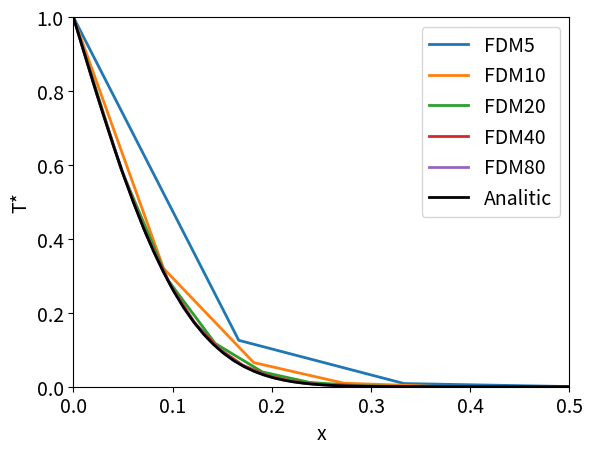

Generate this figure with matplotlib:

import numpy as np
import matplotlib.pyplot as plt


def AnaliticSol(position,C1,C2,L,DAB,t):
    series = np.zeros(position.size)
    for n in range(1,40):
        series += np.sin(n*np.pi*position/L)*np.exp(-DAB*t*(n*np.pi/L)**2)/n
    return (C2-C1)*(position/L + 2*series/np.pi) + C1

def FiniteDifMet(N,Cas,Ca0,L,DAB,t,dt):
    dx = L/(N+1)
    x = np.linspace(0,L,N+2)
    CA = np.zeros(N) + Ca0
    CA_aux = np.zeros(N+2)
    CA_aux[0] = Cas
    CA_aux[N+1] = Ca0

    A = np.zeros([N,N])
    A[0,0] = (1 - 2*DAB*dt/dx**2)
    A[0,1] = DAB*dt/dx**2
    for i in range(1,N-1):
        A[i,i-1] = DAB*dt/dx**2
        A[i,i] = (1 - 2*DAB*dt/dx**2)
        A[i,i+1] = DAB*dt/dx**2
    A[N-1,N-2] = DAB*dt/dx**2
    A[N-1,N-1] = (1 - 2*DAB*dt/dx**2)

    b = np.zeros(N)
    b[0] = DAB*dt/dx**2*Cas
    b[N-1] = DAB*dt/dx**2*Ca0

    t_aux = 0
    while(t_aux < t):
        t_aux += dt
        CA = (A @ CA)+ b
        
    CA_aux[1:N+1] = CA
    return x, CA_aux

Cas = 1
Ca0 = 0
L = 1
DAB = 0.001
t = 4

fig1 = plt.figure(1)
ax1 = fig1.gca()
dt = 0.02
N = 5
for i in range(5):
    x,CA = FiniteDifMet(N,Cas,Ca0,L,DAB,t,dt)
    ax1.plot(x,CA,lw=2,label='FDM'+str(N))
    N *= 2

N_an = 100
x_an = np.linspace(0,L,N_an)
CA_an = AnaliticSol(x_an,Cas,Ca0,L,DAB,t)
ax1.plot(x_an,CA_an,'-k',lw=2,label='Analitic')
ax1.legend(fontsize=14)
ax1.set_xlim(0,L/2)
ax1.set_ylim(Ca0,Cas)
ax1.set_xlabel('x',fontsize=14)
ax1.set_ylabel('T*',fontsize=14)
ax1.tick_params(labelsize=14)
plt.savefig('ConvergenciaMalha.png',dpi=400,bbox_inches='tight')
plt.show()




